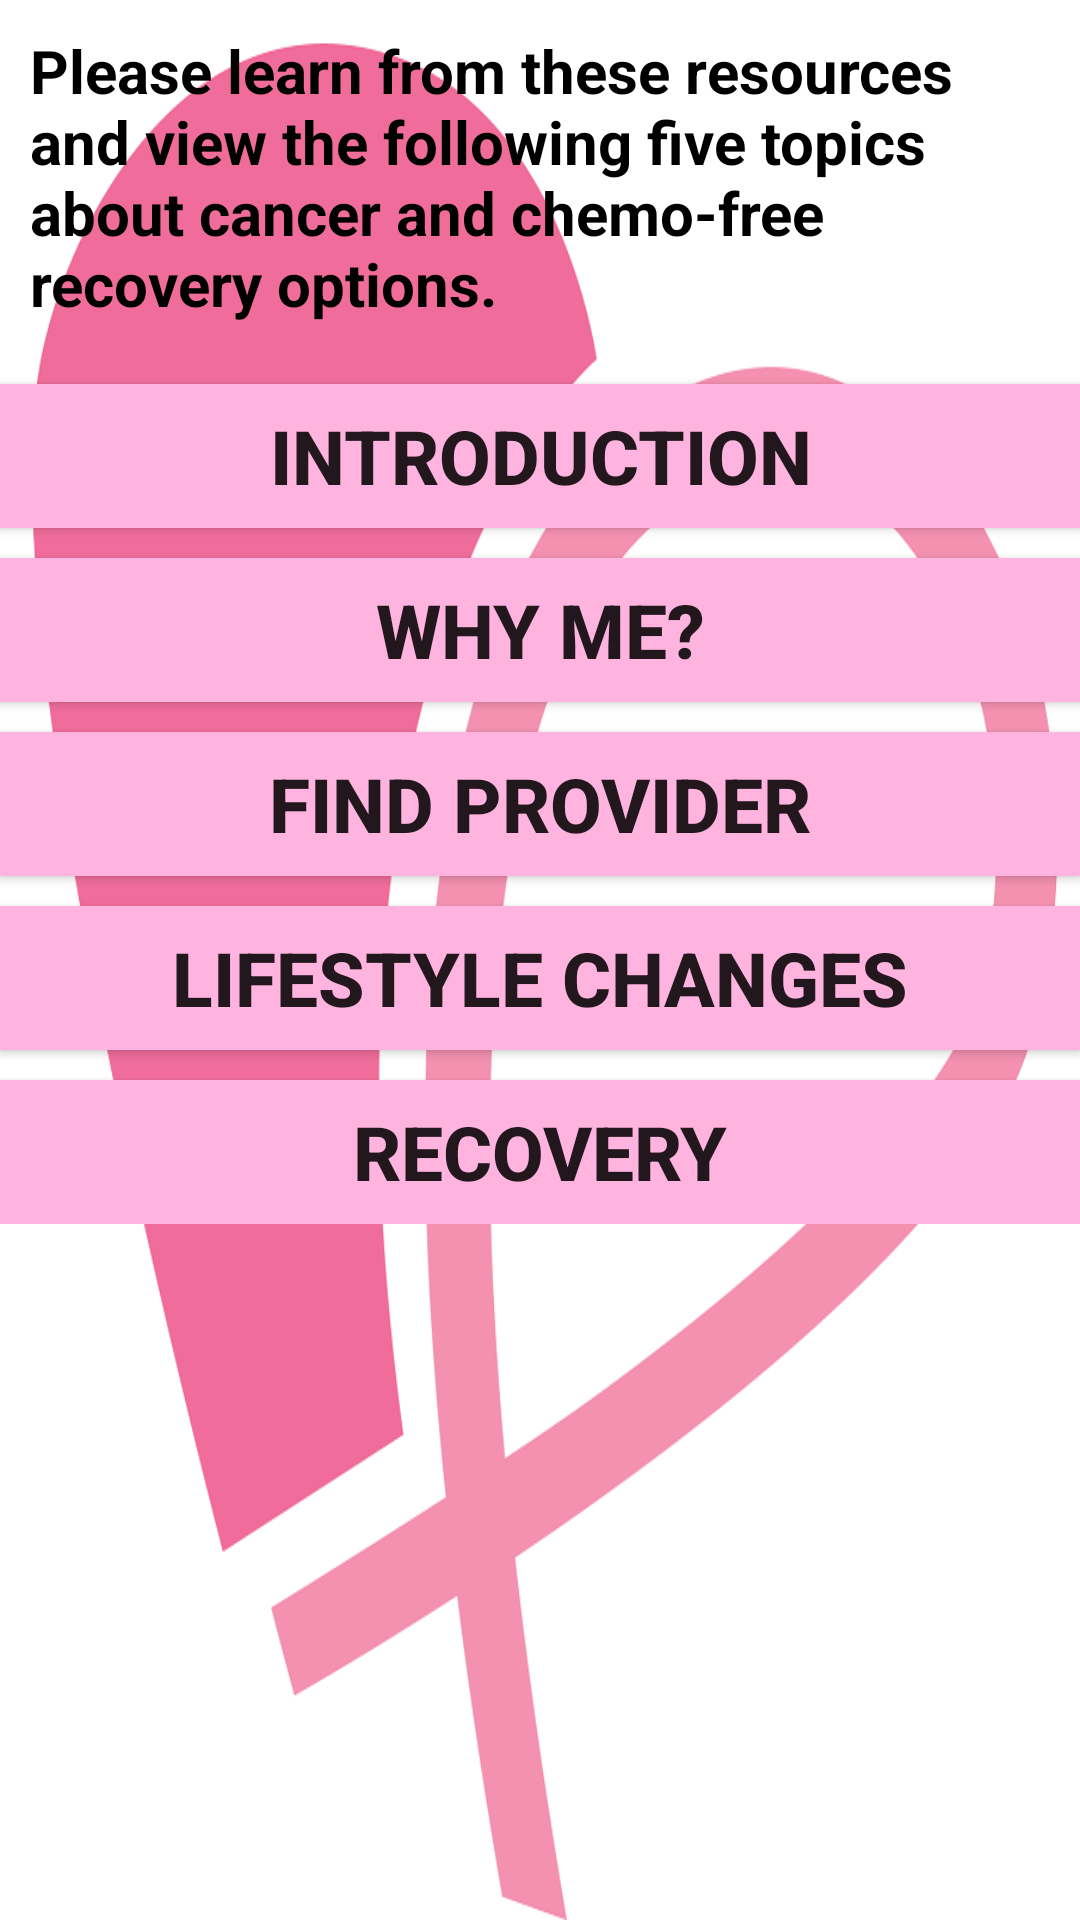

The Android layout XML behind this screen, and the referenced resources:
<!-- AndroidManifest.xml: application theme AppTheme -->
<!-- res/layout/activity_main.xml -->
<?xml version="1.0" encoding="utf-8"?>
<ScrollView xmlns:android="http://schemas.android.com/apk/res/android"
    xmlns:tools="http://schemas.android.com/tools"
    android:layout_width="match_parent"
    android:layout_height="match_parent"
    android:background="@drawable/background1"
    tools:context="com.eliminategarbage.cancerrecoverywithoutchemo.MainActivity">

    <RelativeLayout
        android:layout_width="match_parent"
        android:layout_height="match_parent">

        <TextView
            android:id="@+id/resources_header"
            android:layout_width="wrap_content"
            android:layout_height="wrap_content"
            android:layout_centerHorizontal="true"
            android:layout_margin="10dp"
            android:text="@string/home_page_intro_text"
            android:textColor="#000"
            android:textSize="20sp"
            android:textStyle="bold" />

        <LinearLayout
            android:layout_width="match_parent"
            android:layout_height="wrap_content"
            android:layout_below="@id/resources_header"
            android:orientation="vertical">

            <Button
                android:id="@+id/introduction"
                style="@style/ResourceButton"
                android:text="Introduction" />

            <Button
                android:id="@+id/why_me"
                style="@style/ResourceButton"
                android:text="Why Me?" />

            <Button
                android:id="@+id/find_provider"
                style="@style/ResourceButton"
                android:text="Find Provider" />

            <Button
                android:id="@+id/lifestyle_changes"
                style="@style/ResourceButton"
                android:text="Lifestyle Changes" />

            <Button
                android:id="@+id/recovery"
                style="@style/ResourceButton"
                android:text="Recovery" />

        </LinearLayout>

    </RelativeLayout>

</ScrollView>
<!-- resources referenced by this layout -->
<resources>
  <!-- drawable background1: png bitmap (drawable, 58913 bytes) -->
  <string name="home_page_intro_text">
          Please learn from these resources and view the following five topics about cancer and chemo-free recovery options.
      </string>
  <style name="ResourceButton">
          <item name="android:layout_marginTop">10dp</item>
          <item name="android:background">#FFB4DF</item>
          <item name="android:layout_width">match_parent</item>
          <item name="android:layout_height">match_parent</item>
          <item name="android:layout_centerVertical">true</item>
          <item name="android:textAllCaps">true</item>
          <item name="android:textSize">25sp</item>
          <item name="android:textStyle">bold</item>
      </style>
  <style name="AppTheme" parent="Theme.AppCompat.Light.DarkActionBar">
          
          <item name="colorPrimaryDark">#FF00FC</item>
          <item name="colorPrimary">#FF00FC</item>
          <item name="colorAccent">#FF00FC</item>
      </style>
</resources>
